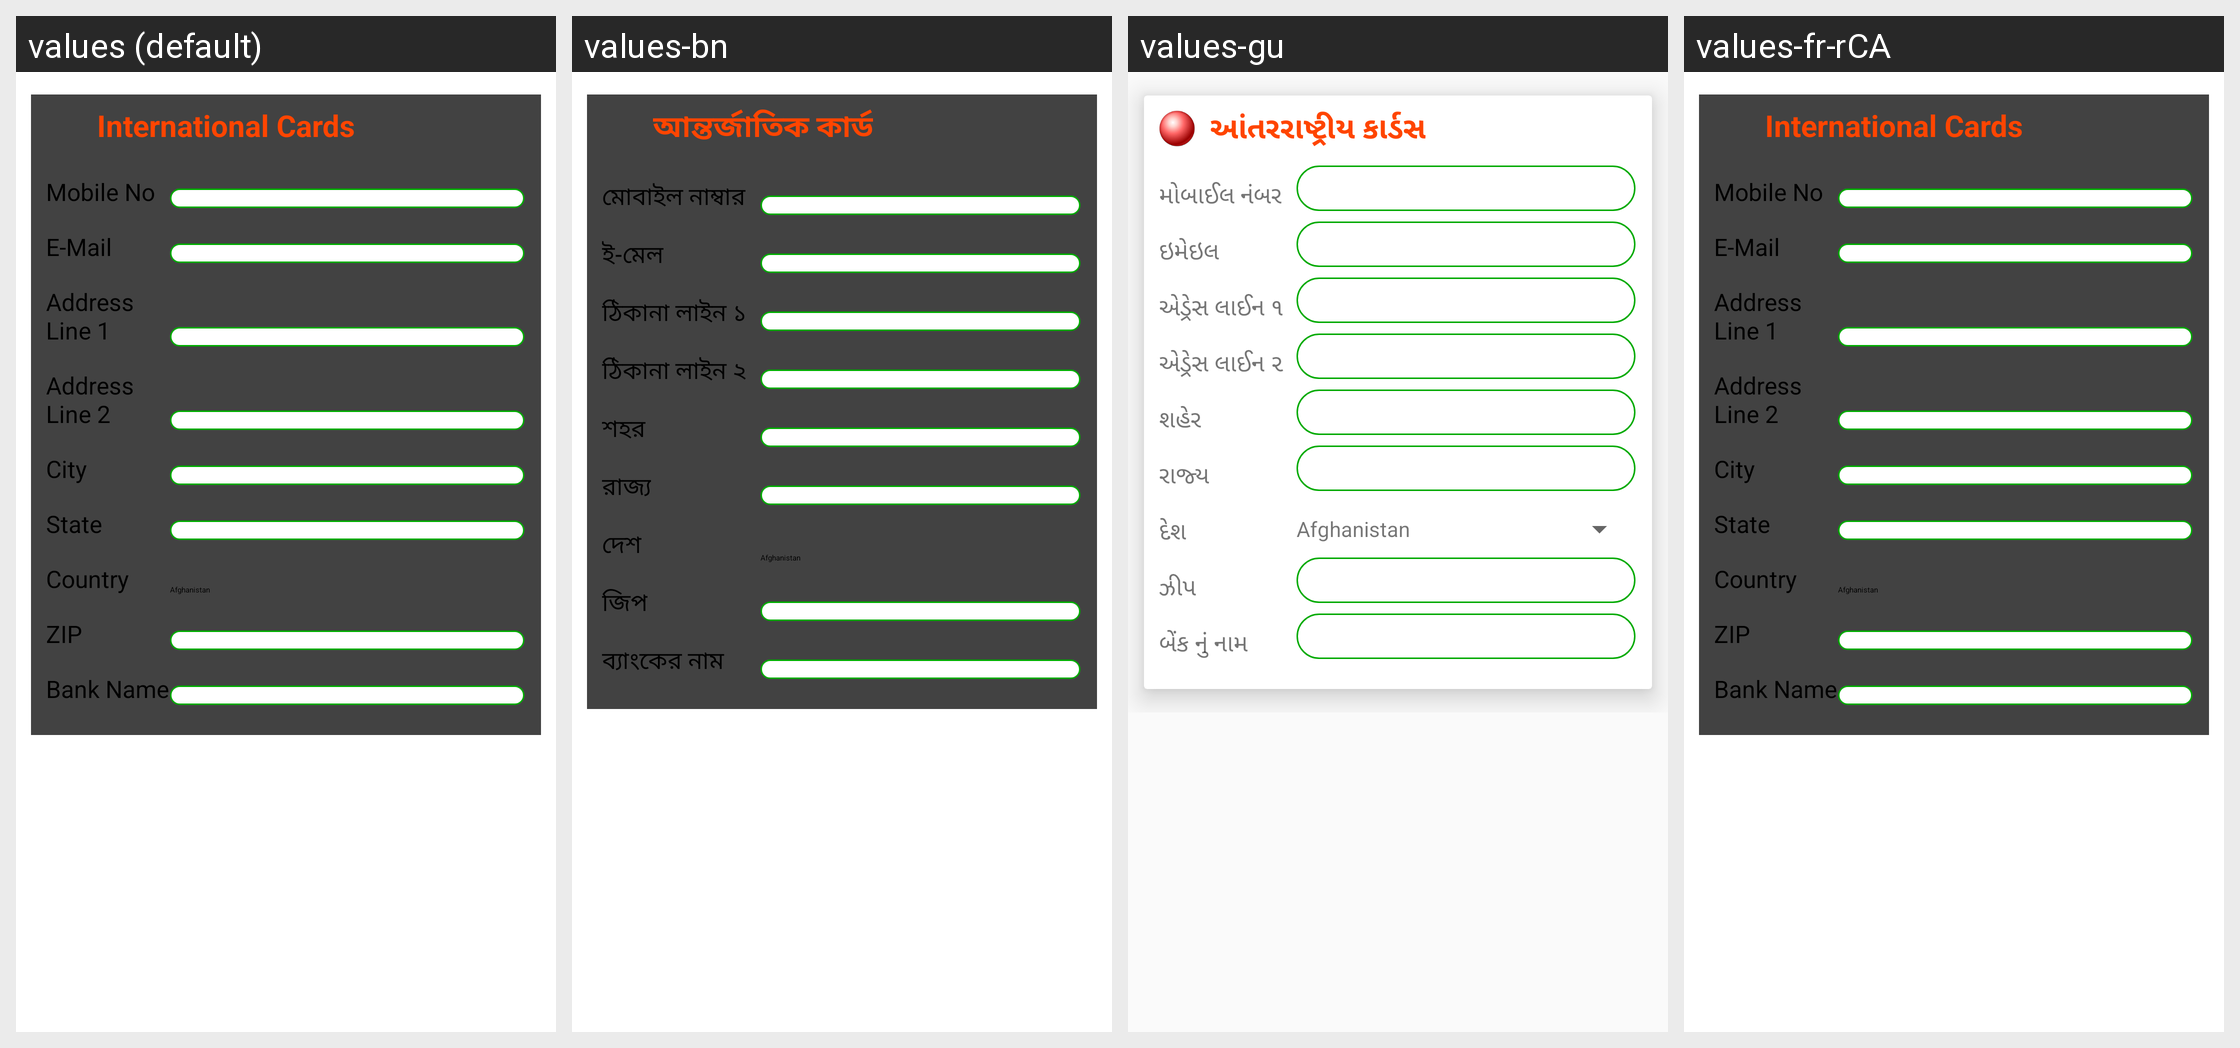

Translations of the strings shown on this Android screen, per locale in the grid:
Android screen res/layout/inter_cc.xml rendered under 4 locales, left to right: values (default), values-bn, values-gu, values-fr-rCA. Device: Nexus 5 (rendered at 1080×1920; each locale shown at half size, 540×960, under a caption strip naming it); theme CustomActionBarTheme.
Other locales in the repository, not shown: values-af, values-am, values-ar, values-as, values-az, values-be, values-bg, values-bs, values-ca, values-cs, values-da, values-de, values-el, values-en-rAU, values-en-rCA, values-en-rGB, values-en-rIN, values-es, values-es-rUS, values-et, values-eu, values-fa, values-fi, values-fr, values-gl, values-hi, values-hr, values-hu, values-hy, values-in, values-is, values-it, values-iw, values-ja, values-ka, values-kk, values-km, values-kn, values-ko, values-ky, values-lo, values-lt, values-lv, values-mk, values-ml, values-mn, values-mr, values-ms, values-my, values-nb, values-ne, values-nl, values-or, values-pa, values-pl, values-pt, values-pt-rBR, values-pt-rPT, values-ro, values-ru, values-si, values-sk, values-sl, values-sq, values-sr, values-sv, values-sw, values-ta, values-te, values-th, values-tl, values-tr, values-uk, values-ur, values-uz, values-vi, values-zh-rCN, values-zh-rHK, values-zh-rTW, values-zu.
Strings drawn on this screen, with the default value and each locale's value (text and hints the layout hard-codes, and strings that could not be matched under every locale, appear in the picture but are not listed):

international_cards
  values: International Cards
  values-bn: আন্তর্জাতিক কার্ড
  values-gu: આંતરરાષ્ટ્રીય કાર્ડસ
  values-fr-rCA: International Cards  [not translated; the default value is used]

mobile_no
  values: Mobile No
  values-bn: মোবাইল নাম্বার
  values-gu: મોબાઈલ નંબર
  values-fr-rCA: Mobile No  [not translated; the default value is used]

e_mail
  values: E-Mail
  values-bn: ই-মেল
  values-gu: ઇમેઇલ
  values-fr-rCA: E-Mail  [not translated; the default value is used]

address_line_1
  values: Address Line 1
  values-bn: ঠিকানা লাইন ১
  values-gu: એડ્રેસ લાઈન ૧
  values-fr-rCA: Address Line 1  [not translated; the default value is used]

address_line_2
  values: Address Line 2
  values-bn: ঠিকানা লাইন ২
  values-gu: એડ્રેસ લાઈન ૨
  values-fr-rCA: Address Line 2  [not translated; the default value is used]

city
  values: City
  values-bn: শহর
  values-gu: શહેર
  values-fr-rCA: City  [not translated; the default value is used]

state
  values: State
  values-bn: রাজ্য
  values-gu: રાજ્ય
  values-fr-rCA: State  [not translated; the default value is used]

country
  values: Country
  values-bn: দেশ
  values-gu: દેશ
  values-fr-rCA: Country  [not translated; the default value is used]

zip
  values: ZIP
  values-bn: জিপ
  values-gu: ઝીપ
  values-fr-rCA: ZIP  [not translated; the default value is used]

bank_name
  values: Bank Name
  values-bn: ব্যাংকের নাম
  values-gu: બેંક નું નામ
  values-fr-rCA: Bank Name  [not translated; the default value is used]
